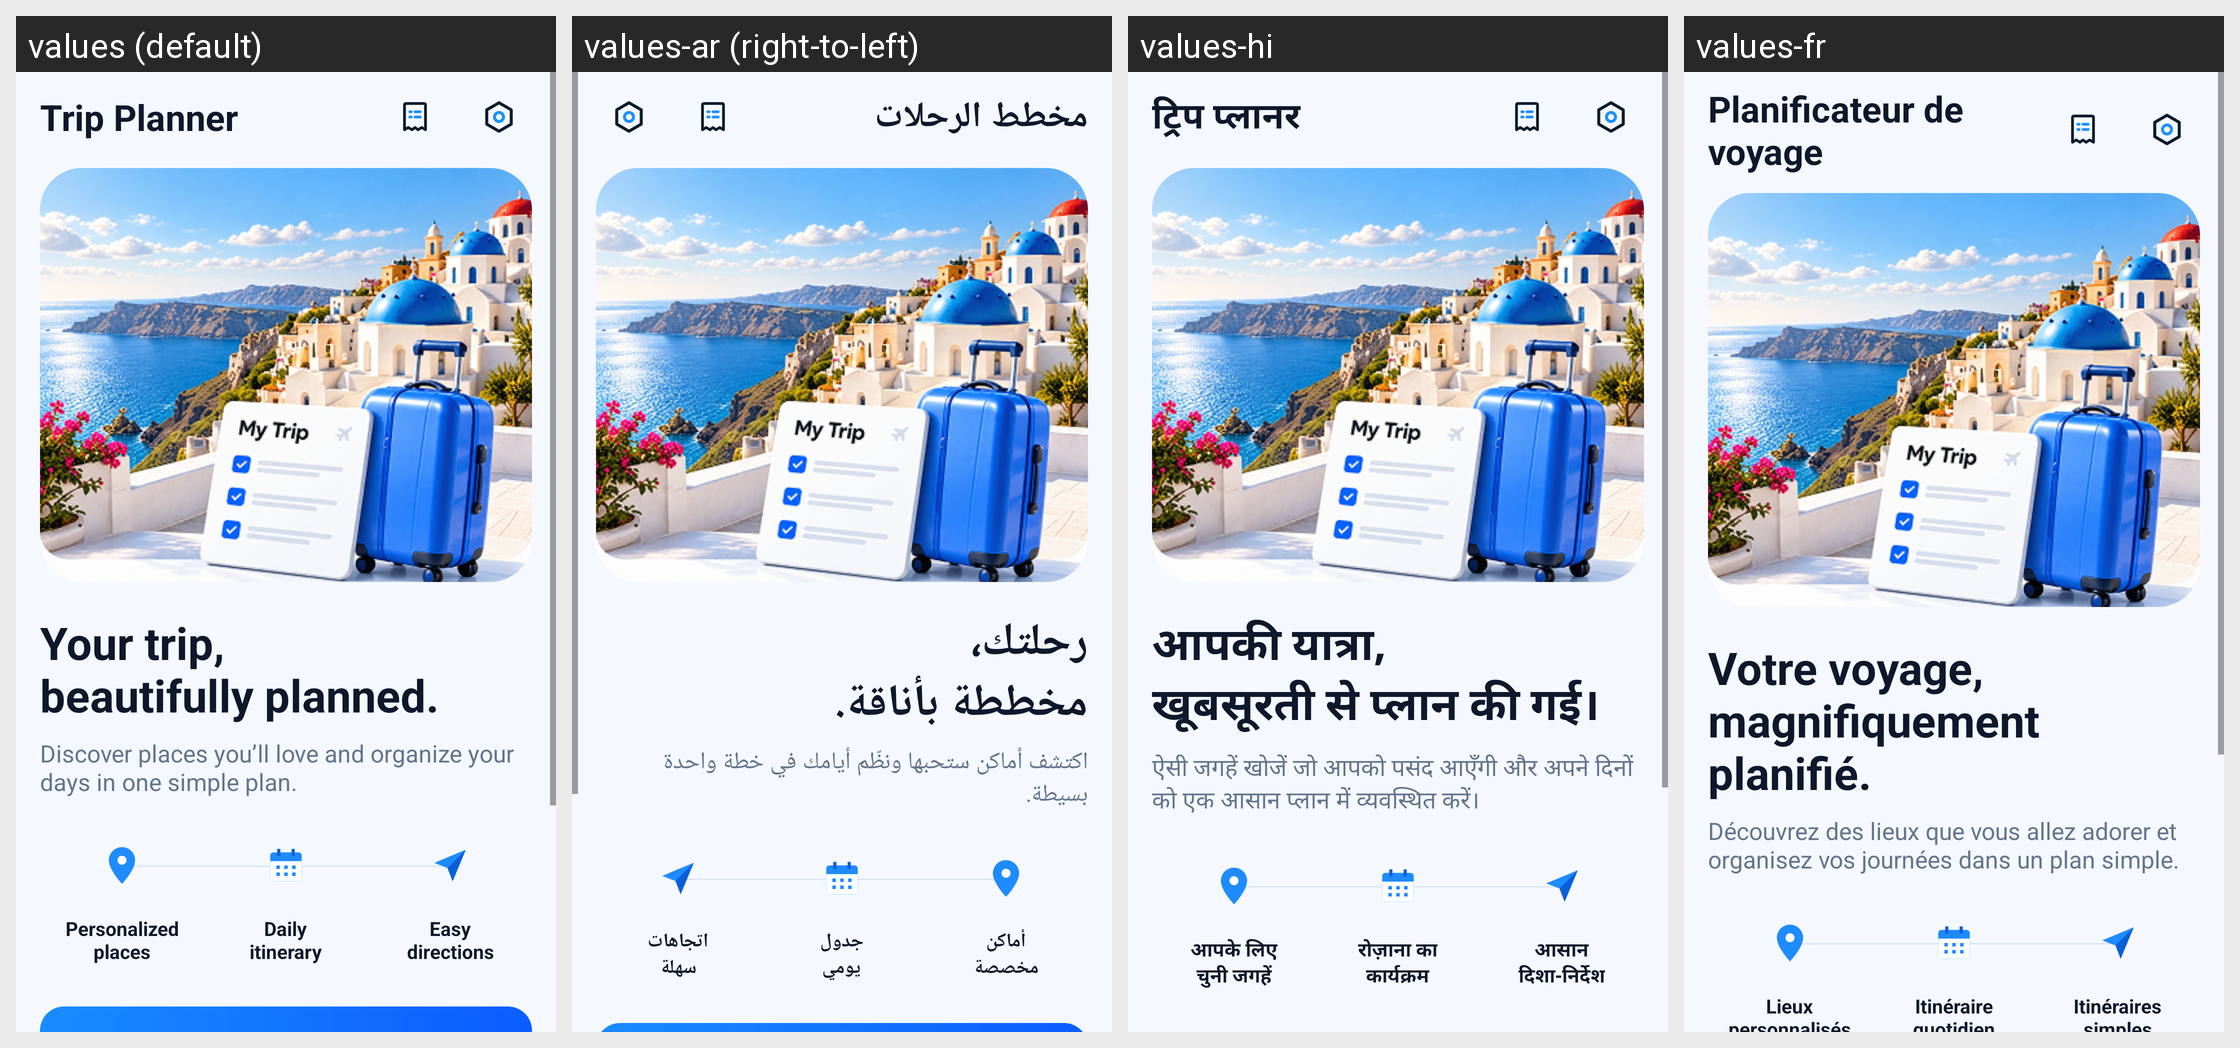

For this localized Android screen grid, give each drawn string resource with its value in every locale shown.
Android screen res/layout/fragment_planner.xml rendered under 4 locales, left to right: values (default), values-ar (right-to-left), values-hi, values-fr. Device: Nexus 5 (rendered at 1080×1920; each locale shown at half size, 540×960, under a caption strip naming it); theme Theme.Gps_explorer.
Other locales in the repository, not shown: values-de, values-es, values-pt, values-ru-rMD.
Strings drawn on this screen, with the default value and each locale's value (text and hints the layout hard-codes, and strings that could not be matched under every locale, appear in the picture but are not listed):

planner_title
  values: Trip Planner
  values-ar: مخطط الرحلات
  values-hi: ट्रिप प्लानर
  values-fr: Planificateur de voyage

planner_headline
  values: Your trip,
      beautifully planned.
  values-ar: رحلتك،
      مخططة بأناقة.
  values-hi: आपकी यात्रा,
      खूबसूरती से प्लान की गई।
  values-fr: Votre voyage,
      magnifiquement planifié.

planner_subtitle
  values: Discover places you’ll love and organize your days in one simple plan.
  values-ar: اكتشف أماكن ستحبها ونظّم أيامك في خطة واحدة بسيطة.
  values-hi: ऐसी जगहें खोजें जो आपको पसंद आएँगी और अपने दिनों को एक आसान प्लान में व्यवस्थित करें।
  values-fr: Découvrez des lieux que vous allez adorer et organisez vos journées dans un plan simple.

planner_feature_places
  values: Personalized
      places
  values-ar: أماكن
      مخصصة
  values-hi: आपके लिए
      चुनी जगहें
  values-fr: Lieux
      personnalisés

planner_feature_itinerary
  values: Daily
      itinerary
  values-ar: جدول
      يومي
  values-hi: रोज़ाना का
      कार्यक्रम
  values-fr: Itinéraire
      quotidien

planner_feature_directions
  values: Easy
      directions
  values-ar: اتجاهات
      سهلة
  values-hi: आसान
      दिशा-निर्देश
  values-fr: Itinéraires
      simples
